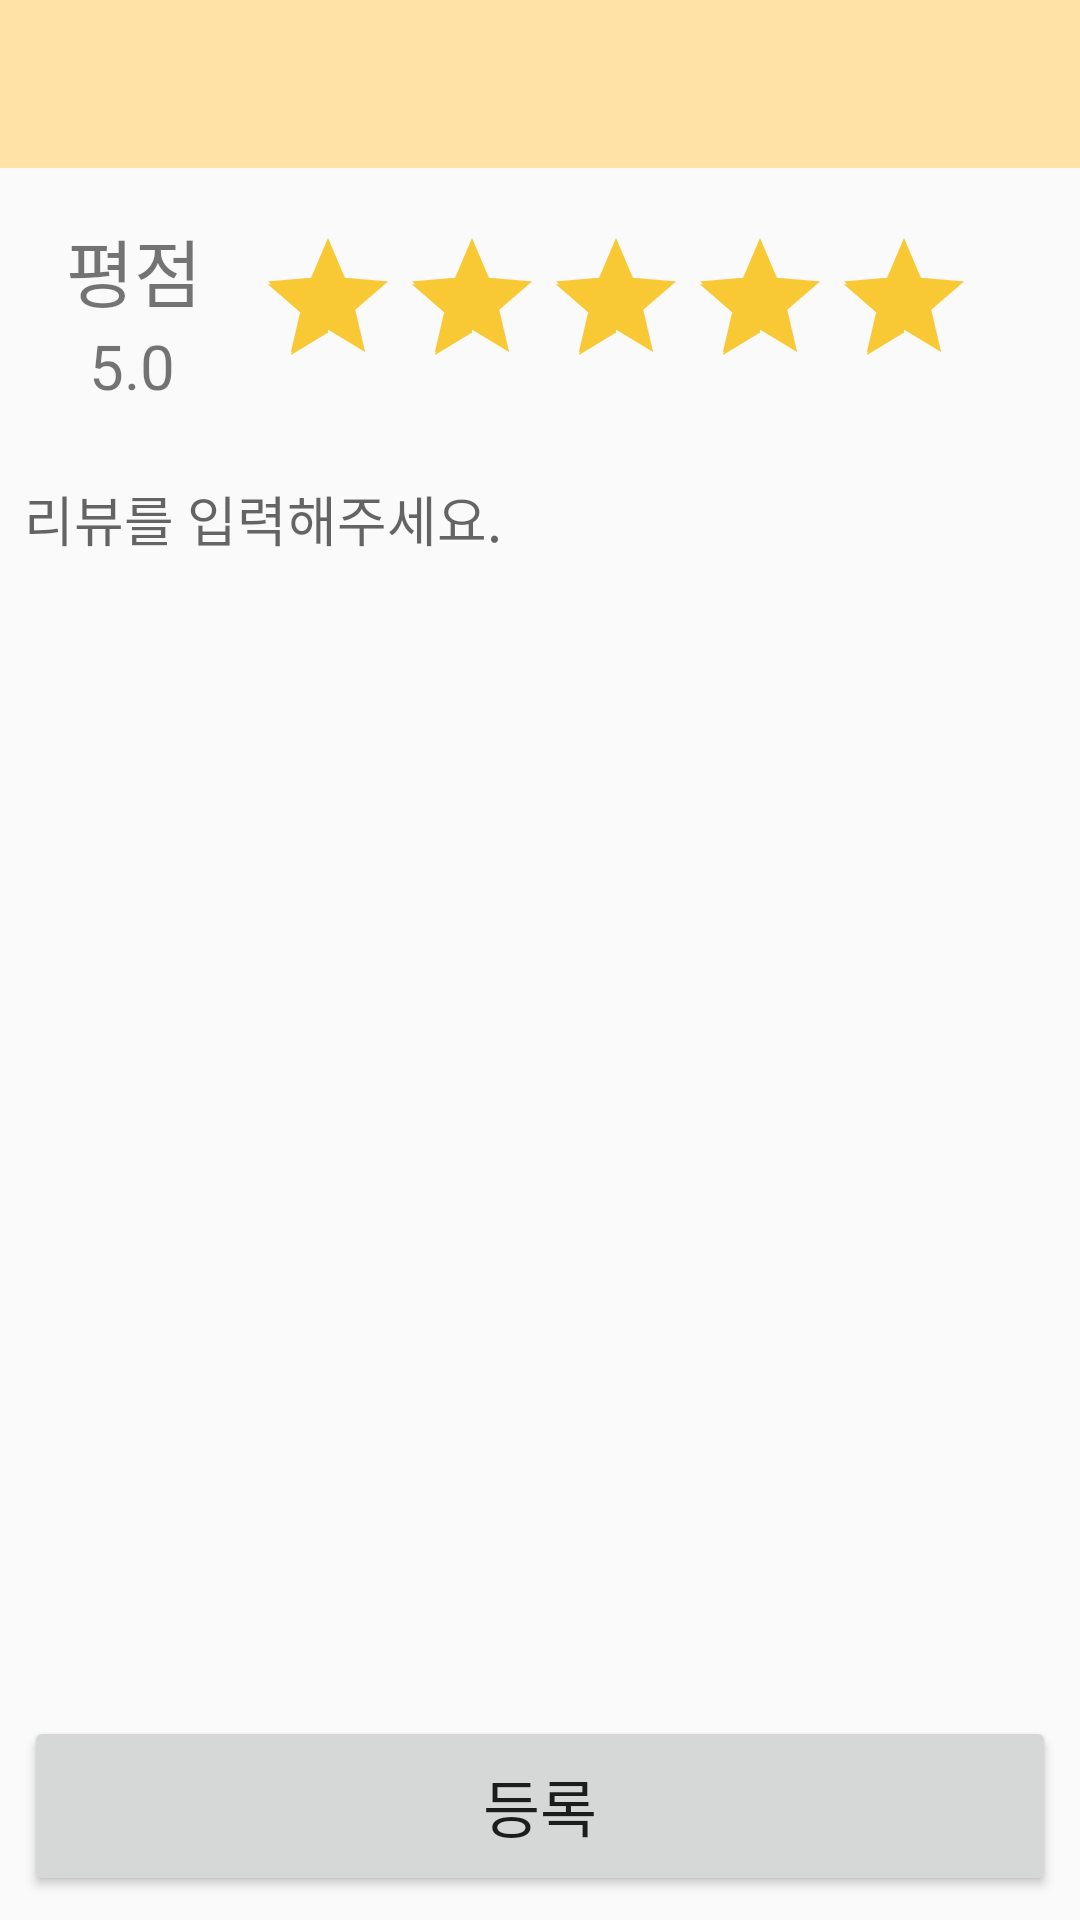

Write the Android layout XML for this screen, with the resource values it uses.
<!-- AndroidManifest.xml: application theme AppTheme.NoActionBar -->
<!-- res/layout/activity_write.xml -->
<?xml version="1.0" encoding="utf-8"?>
<RelativeLayout xmlns:android="http://schemas.android.com/apk/res/android"
    xmlns:app="http://schemas.android.com/apk/res-auto"
    xmlns:tools="http://schemas.android.com/tools"
    android:layout_width="match_parent"
    android:layout_height="match_parent"
    tools:context=".WriteActivity"
    android:orientation="vertical">


    <android.support.v7.widget.Toolbar
        xmlns:android="http://schemas.android.com/apk/res/android"
        android:id="@+id/toolbar"
        android:layout_width="match_parent"
        android:layout_height="wrap_content"
        android:background="#FFE3A6">

        <TextView
            android:textStyle="bold"
            android:id="@+id/Toolbar_text"
            android:layout_width="match_parent"
            android:layout_height="wrap_content"
            android:paddingLeft="-50dp"
            android:gravity="center_horizontal" />

    </android.support.v7.widget.Toolbar>

    <LinearLayout
        android:id="@+id/ScoreLayout1"
        android:layout_width="match_parent"
        android:layout_height="wrap_content"
        android:layout_below="@id/toolbar"
        android:layout_marginLeft="8dp"
        android:layout_marginRight="8dp"
        android:layout_marginTop="16dp"
        android:layout_marginBottom="16dp">

        <LinearLayout
            android:id="@+id/ScoreLayout2"
            android:layout_width="wrap_content"
            android:layout_height="wrap_content"
            android:orientation="vertical"
            android:layout_marginLeft="8dp"
            android:layout_marginRight="8dp">

            <TextView
                android:id="@+id/mScoreText"
                android:layout_width="wrap_content"
                android:layout_height="wrap_content"
                android:layout_gravity="center"
                android:text=" 평점"
                android:textSize="12pt"
                />

            <TextView
                android:id="@+id/mRatingScore"
                android:layout_width="wrap_content"
                android:layout_height="wrap_content"
                android:layout_gravity="center"
                android:layout_below="@id/ScoreLayout2"
                android:text=" 5.0"
                android:textSize="10pt"
                />

        </LinearLayout>

        <RatingBar
            android:id="@+id/reviewRating"
            style="?android:attr/ratingBarStyle"
            android:theme="@style/MyRatingBar"
            android:layout_width="wrap_content"
            android:layout_height="wrap_content"
            android:isIndicator="false"
            android:layout_gravity="center"
            android:layout_marginLeft="10dp"
            android:numStars="5"
            android:rating="5"
            android:stepSize="0.5"
            />

    </LinearLayout>

    <EditText
        android:id="@+id/et"
        android:layout_width="match_parent"
        android:layout_height="match_parent"
        android:layout_margin="8dp"
        android:layout_below="@id/ScoreLayout1"
        android:layout_above="@id/regButton"
        android:gravity="top"
        android:hint="리뷰를 입력해주세요."
        android:background="@null"
        />

    <Button
        android:id="@+id/regButton"
        android:layout_width="match_parent"
        android:layout_height="60dp"
        android:layout_alignParentBottom="true"
        android:layout_margin="8dp"
        android:text="등록"
        android:textSize="10pt"/>

</RelativeLayout>
<!-- resources referenced by this layout -->
<resources>
  <style name="MyRatingBar" parent="Widget.AppCompat.RatingBar">
          <item name="colorControlActivated">#F9C835</item>
          <item name="colorControlNormal">#FFE3A6</item>
      </style>
  <style name="AppTheme.NoActionBar">
          <item name="windowActionBar">false</item>
          <item name="windowNoTitle">true</item>
      </style>
</resources>
